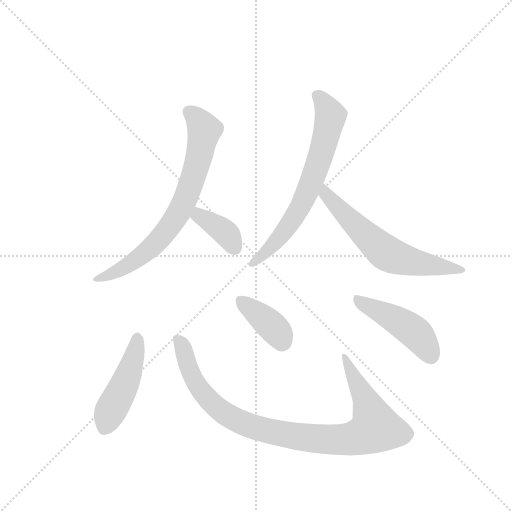
t = 0.00 s
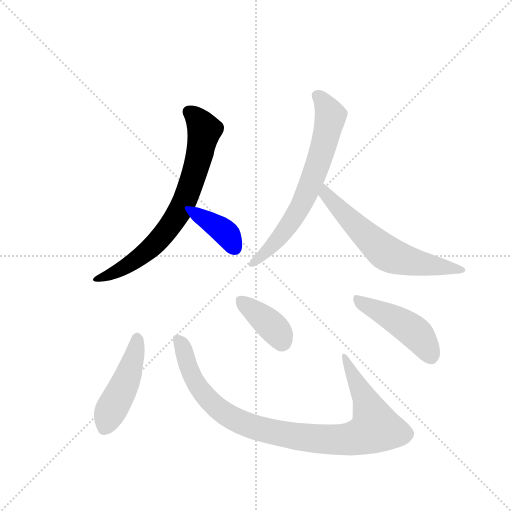
t = 1.25 s
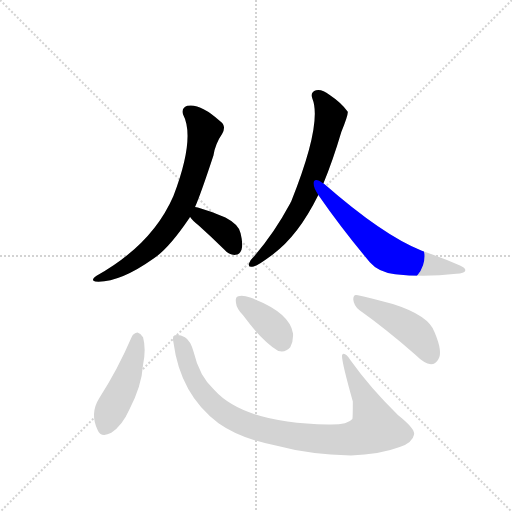
t = 2.49 s
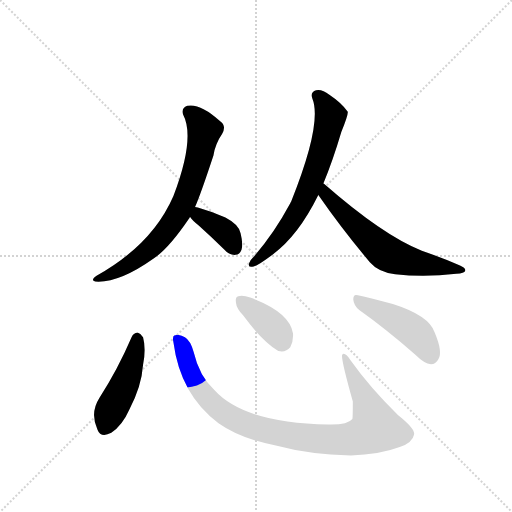
t = 3.74 s
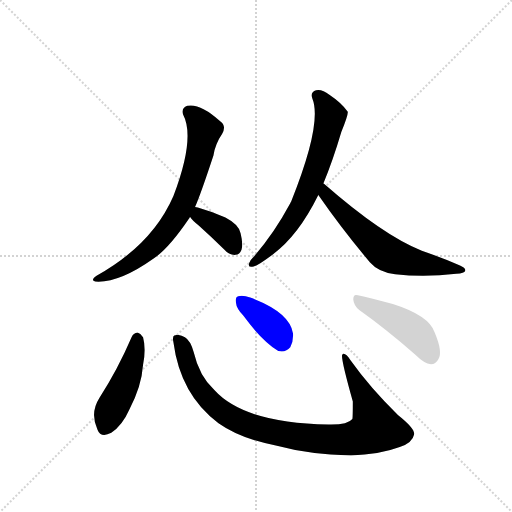
t = 4.98 s
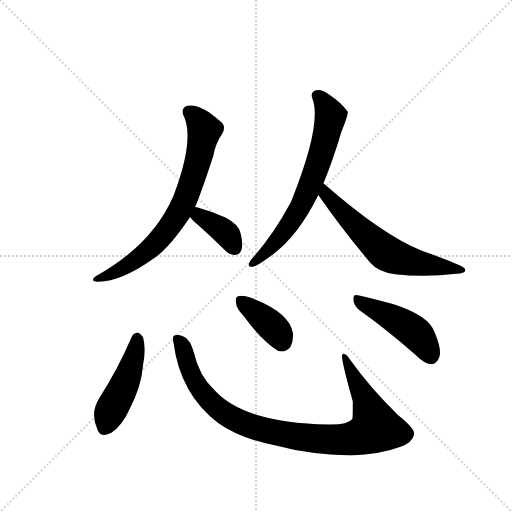
t = 6.23 s

The animated SVG that drew these frames (rendered in a browser with its animation timeline set to each time). Animation: 8 CSS @keyframes rules; one cycle of 6.23 s.

<svg version="1.1" viewBox="0 0 1024 1024" xmlns="http://www.w3.org/2000/svg">
  <g stroke="lightgray" stroke-dasharray="1,1" stroke-width="1" transform="scale(4, 4)">
    <line x1="0" y1="0" x2="256" y2="256"></line>
    <line x1="256" y1="0" x2="0" y2="256"></line>
    <line x1="128" y1="0" x2="128" y2="256"></line>
    <line x1="0" y1="128" x2="256" y2="128"></line>
  </g>
  <g transform="scale(0.92, -0.92) translate(60, -900)">
    <style type="text/css">
      
        @keyframes keyframes0 {
          from {
            stroke: blue;
            stroke-dashoffset: 730;
            stroke-width: 128;
          }
          70% {
            animation-timing-function: step-end;
            stroke: blue;
            stroke-dashoffset: 0;
            stroke-width: 128;
          }
          to {
            stroke: black;
            stroke-width: 1024;
          }
        }
        #make-me-a-hanzi-animation-0 {
          animation: keyframes0 0.8440755208333334s both;
          animation-delay: 0s;
          animation-timing-function: linear;
        }
      
        @keyframes keyframes1 {
          from {
            stroke: blue;
            stroke-dashoffset: 377;
            stroke-width: 128;
          }
          55% {
            animation-timing-function: step-end;
            stroke: blue;
            stroke-dashoffset: 0;
            stroke-width: 128;
          }
          to {
            stroke: black;
            stroke-width: 1024;
          }
        }
        #make-me-a-hanzi-animation-1 {
          animation: keyframes1 0.5568033854166666s both;
          animation-delay: 0.8440755208333334s;
          animation-timing-function: linear;
        }
      
        @keyframes keyframes2 {
          from {
            stroke: blue;
            stroke-dashoffset: 682;
            stroke-width: 128;
          }
          69% {
            animation-timing-function: step-end;
            stroke: blue;
            stroke-dashoffset: 0;
            stroke-width: 128;
          }
          to {
            stroke: black;
            stroke-width: 1024;
          }
        }
        #make-me-a-hanzi-animation-2 {
          animation: keyframes2 0.8050130208333334s both;
          animation-delay: 1.40087890625s;
          animation-timing-function: linear;
        }
      
        @keyframes keyframes3 {
          from {
            stroke: blue;
            stroke-dashoffset: 631;
            stroke-width: 128;
          }
          67% {
            animation-timing-function: step-end;
            stroke: blue;
            stroke-dashoffset: 0;
            stroke-width: 128;
          }
          to {
            stroke: black;
            stroke-width: 1024;
          }
        }
        #make-me-a-hanzi-animation-3 {
          animation: keyframes3 0.7635091145833334s both;
          animation-delay: 2.2058919270833335s;
          animation-timing-function: linear;
        }
      
        @keyframes keyframes4 {
          from {
            stroke: blue;
            stroke-dashoffset: 462;
            stroke-width: 128;
          }
          60% {
            animation-timing-function: step-end;
            stroke: blue;
            stroke-dashoffset: 0;
            stroke-width: 128;
          }
          to {
            stroke: black;
            stroke-width: 1024;
          }
        }
        #make-me-a-hanzi-animation-4 {
          animation: keyframes4 0.6259765625s both;
          animation-delay: 2.969401041666667s;
          animation-timing-function: linear;
        }
      
        @keyframes keyframes5 {
          from {
            stroke: blue;
            stroke-dashoffset: 966;
            stroke-width: 128;
          }
          76% {
            animation-timing-function: step-end;
            stroke: blue;
            stroke-dashoffset: 0;
            stroke-width: 128;
          }
          to {
            stroke: black;
            stroke-width: 1024;
          }
        }
        #make-me-a-hanzi-animation-5 {
          animation: keyframes5 1.0361328125s both;
          animation-delay: 3.595377604166667s;
          animation-timing-function: linear;
        }
      
        @keyframes keyframes6 {
          from {
            stroke: blue;
            stroke-dashoffset: 382;
            stroke-width: 128;
          }
          55% {
            animation-timing-function: step-end;
            stroke: blue;
            stroke-dashoffset: 0;
            stroke-width: 128;
          }
          to {
            stroke: black;
            stroke-width: 1024;
          }
        }
        #make-me-a-hanzi-animation-6 {
          animation: keyframes6 0.5608723958333334s both;
          animation-delay: 4.631510416666667s;
          animation-timing-function: linear;
        }
      
        @keyframes keyframes7 {
          from {
            stroke: blue;
            stroke-dashoffset: 460;
            stroke-width: 128;
          }
          60% {
            animation-timing-function: step-end;
            stroke: blue;
            stroke-dashoffset: 0;
            stroke-width: 128;
          }
          to {
            stroke: black;
            stroke-width: 1024;
          }
        }
        #make-me-a-hanzi-animation-7 {
          animation: keyframes7 0.6243489583333334s both;
          animation-delay: 5.1923828125s;
          animation-timing-function: linear;
        }
      
    </style>
    
      <path d="M 364 450 Q 376 477 404 562 Q 408 587 423 609 Q 433 627 418 637 Q 375 676 347 670 Q 334 666 338 651 Q 365 600 317 474 Q 271 368 149 300 Q 136 291 147 288 Q 198 284 274 338 Q 307 360 351 425 Q 352 426 353 429 L 364 450 Z" fill="lightgray"></path>
    
      <path d="M 353 429 Q 357 422 372 410 Q 400 385 428 357 Q 438 345 452 346 Q 461 346 465 357 Q 469 369 463 393 Q 459 412 430 427 Q 402 440 370 449 Q 369 450 364 450 C 336 453 336 453 353 429 Z" fill="lightgray"></path>
    
      <path d="M 643 501 Q 664 552 682 613 Q 697 650 696 657 Q 683 676 656 694 Q 640 707 627 704 Q 614 700 619 686 Q 641 632 573 462 Q 572 461 571 458 Q 535 391 490 340 Q 484 334 482 329 Q 478 319 488 320 Q 497 320 533 347 Q 588 387 632 476 L 643 501 Z" fill="lightgray"></path>
    
      <path d="M 632 476 Q 684 401 744 330 Q 763 308 799 304 Q 863 297 932 305 Q 950 306 951 311 Q 954 317 940 323 Q 903 339 857 355 Q 773 388 645 500 Q 644 501 643 501 C 619 520 615 501 632 476 Z" fill="lightgray"></path>
    
      <path d="M 226 167 Q 196 97 156 35 Q 135 2 152 -34 Q 159 -53 182 -41 Q 206 -25 221 9 Q 248 61 251 107 Q 258 141 251 167 Q 245 176 239 177 Q 230 176 226 167 Z" fill="lightgray"></path>
    
      <path d="M 317 156 Q 332 42 415 -20 Q 463 -54 542 -69 Q 612 -88 703 -90 Q 764 -89 809 -72 Q 837 -62 840 -45 Q 844 -33 805 -2 Q 744 58 702 117 Q 689 136 684 129 Q 680 123 707 27 Q 707 -9 706 -11 Q 696 -24 654 -23 Q 471 -20 406 52 Q 373 83 361 135 Q 354 160 342 167 Q 329 174 320 171 Q 314 170 317 156 Z" fill="lightgray"></path>
    
      <path d="M 468 215 Q 510 158 545 137 Q 561 133 571 145 Q 578 158 577 175 Q 570 221 484 253 Q 468 259 458 256 Q 451 255 453 242 Q 454 230 468 215 Z" fill="lightgray"></path>
    
      <path d="M 721 226 Q 776 187 843 129 Q 862 110 877 108 Q 887 108 893 119 Q 903 134 885 177 Q 873 214 794 239 Q 745 252 718 258 Q 708 262 708 249 Q 709 236 721 226 Z" fill="lightgray"></path>
    
    
      <clipPath id="make-me-a-hanzi-clip-0">
        <path d="M 364 450 Q 376 477 404 562 Q 408 587 423 609 Q 433 627 418 637 Q 375 676 347 670 Q 334 666 338 651 Q 365 600 317 474 Q 271 368 149 300 Q 136 291 147 288 Q 198 284 274 338 Q 307 360 351 425 Q 352 426 353 429 L 364 450 Z"></path>
      </clipPath>
      <path clip-path="url(#make-me-a-hanzi-clip-0)" d="M 350 657 L 369 642 L 384 617 L 363 523 L 333 446 L 288 382 L 254 349 L 199 312 L 153 293" fill="none" id="make-me-a-hanzi-animation-0" stroke-dasharray="602 1204" stroke-linecap="round"></path>
    
      <clipPath id="make-me-a-hanzi-clip-1">
        <path d="M 353 429 Q 357 422 372 410 Q 400 385 428 357 Q 438 345 452 346 Q 461 346 465 357 Q 469 369 463 393 Q 459 412 430 427 Q 402 440 370 449 Q 369 450 364 450 C 336 453 336 453 353 429 Z"></path>
      </clipPath>
      <path clip-path="url(#make-me-a-hanzi-clip-1)" d="M 366 442 L 377 428 L 424 400 L 451 360" fill="none" id="make-me-a-hanzi-animation-1" stroke-dasharray="249 498" stroke-linecap="round"></path>
    
      <clipPath id="make-me-a-hanzi-clip-2">
        <path d="M 643 501 Q 664 552 682 613 Q 697 650 696 657 Q 683 676 656 694 Q 640 707 627 704 Q 614 700 619 686 Q 641 632 573 462 Q 572 461 571 458 Q 535 391 490 340 Q 484 334 482 329 Q 478 319 488 320 Q 497 320 533 347 Q 588 387 632 476 L 643 501 Z"></path>
      </clipPath>
      <path clip-path="url(#make-me-a-hanzi-clip-2)" d="M 629 692 L 640 684 L 659 648 L 622 517 L 593 449 L 561 401 L 518 351 L 489 327" fill="none" id="make-me-a-hanzi-animation-2" stroke-dasharray="554 1108" stroke-linecap="round"></path>
    
      <clipPath id="make-me-a-hanzi-clip-3">
        <path d="M 632 476 Q 684 401 744 330 Q 763 308 799 304 Q 863 297 932 305 Q 950 306 951 311 Q 954 317 940 323 Q 903 339 857 355 Q 773 388 645 500 Q 644 501 643 501 C 619 520 615 501 632 476 Z"></path>
      </clipPath>
      <path clip-path="url(#make-me-a-hanzi-clip-3)" d="M 641 494 L 649 489 L 648 477 L 689 433 L 781 349 L 836 331 L 945 313" fill="none" id="make-me-a-hanzi-animation-3" stroke-dasharray="503 1006" stroke-linecap="round"></path>
    
      <clipPath id="make-me-a-hanzi-clip-4">
        <path d="M 226 167 Q 196 97 156 35 Q 135 2 152 -34 Q 159 -53 182 -41 Q 206 -25 221 9 Q 248 61 251 107 Q 258 141 251 167 Q 245 176 239 177 Q 230 176 226 167 Z"></path>
      </clipPath>
      <path clip-path="url(#make-me-a-hanzi-clip-4)" d="M 239 165 L 213 68 L 169 -28" fill="none" id="make-me-a-hanzi-animation-4" stroke-dasharray="334 668" stroke-linecap="round"></path>
    
      <clipPath id="make-me-a-hanzi-clip-5">
        <path d="M 317 156 Q 332 42 415 -20 Q 463 -54 542 -69 Q 612 -88 703 -90 Q 764 -89 809 -72 Q 837 -62 840 -45 Q 844 -33 805 -2 Q 744 58 702 117 Q 689 136 684 129 Q 680 123 707 27 Q 707 -9 706 -11 Q 696 -24 654 -23 Q 471 -20 406 52 Q 373 83 361 135 Q 354 160 342 167 Q 329 174 320 171 Q 314 170 317 156 Z"></path>
      </clipPath>
      <path clip-path="url(#make-me-a-hanzi-clip-5)" d="M 325 162 L 337 146 L 367 65 L 424 4 L 480 -25 L 607 -52 L 710 -53 L 757 -30 L 734 34 L 688 127" fill="none" id="make-me-a-hanzi-animation-5" stroke-dasharray="838 1676" stroke-linecap="round"></path>
    
      <clipPath id="make-me-a-hanzi-clip-6">
        <path d="M 468 215 Q 510 158 545 137 Q 561 133 571 145 Q 578 158 577 175 Q 570 221 484 253 Q 468 259 458 256 Q 451 255 453 242 Q 454 230 468 215 Z"></path>
      </clipPath>
      <path clip-path="url(#make-me-a-hanzi-clip-6)" d="M 464 246 L 525 197 L 547 173 L 552 159" fill="none" id="make-me-a-hanzi-animation-6" stroke-dasharray="254 508" stroke-linecap="round"></path>
    
      <clipPath id="make-me-a-hanzi-clip-7">
        <path d="M 721 226 Q 776 187 843 129 Q 862 110 877 108 Q 887 108 893 119 Q 903 134 885 177 Q 873 214 794 239 Q 745 252 718 258 Q 708 262 708 249 Q 709 236 721 226 Z"></path>
      </clipPath>
      <path clip-path="url(#make-me-a-hanzi-clip-7)" d="M 720 246 L 826 190 L 860 157 L 877 125" fill="none" id="make-me-a-hanzi-animation-7" stroke-dasharray="332 664" stroke-linecap="round"></path>
    
  </g>
</svg>
